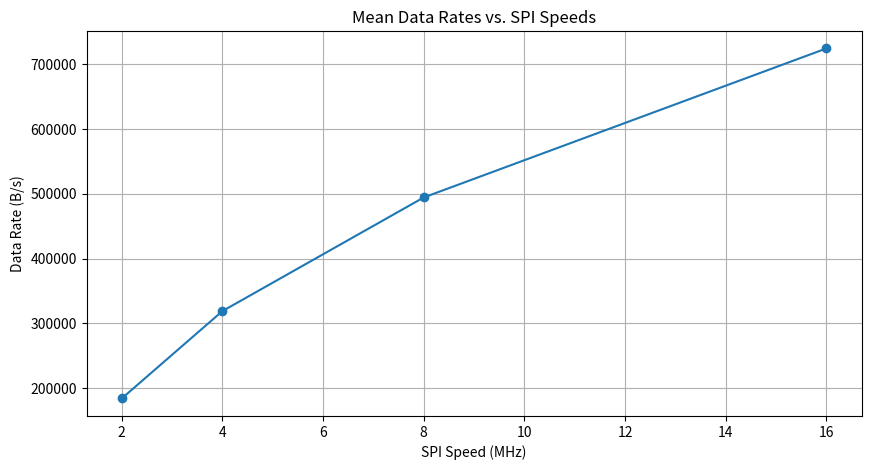
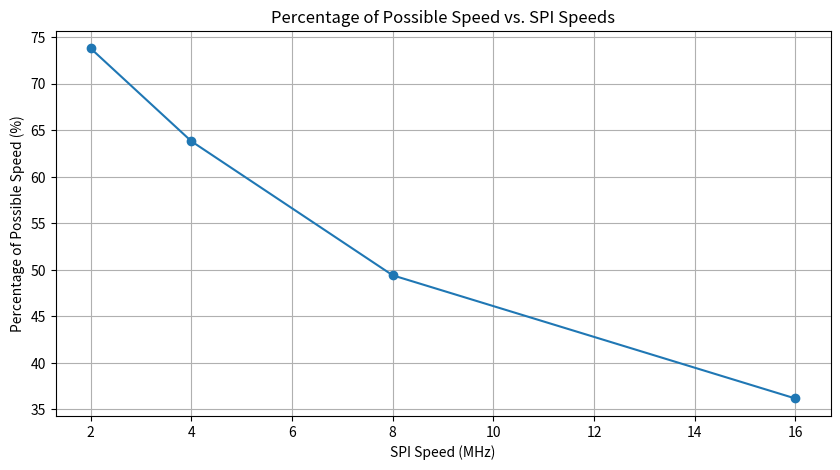
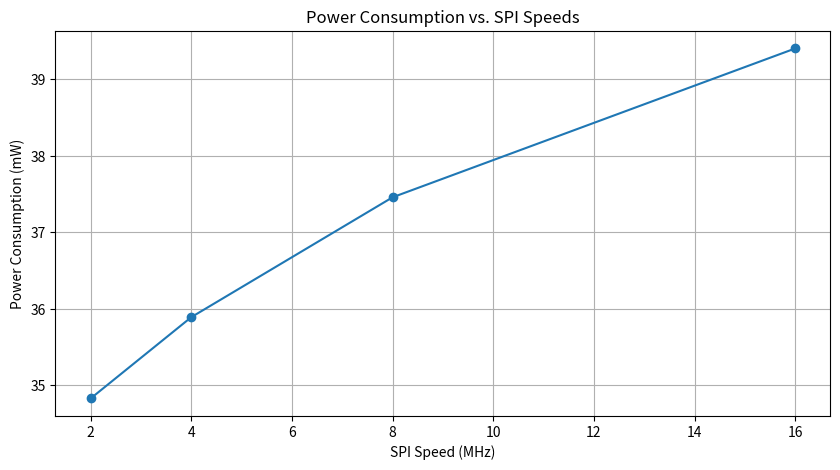
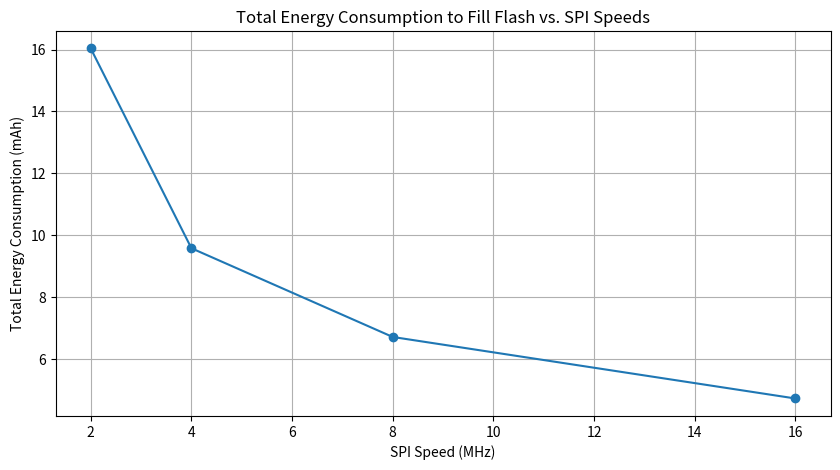

These charts were generated, in order, by the following Python code:
import matplotlib.pyplot as plt
import numpy as np

# Example data: mean data rates for different SPI speeds
spi_speeds = np.array([2, 4, 8, 16])  # MHz
data_rates = np.array([184422.42, 319014.16, 494071.19, 723596.40])  # B/s

# Hypothetical power consumption values for different SPI speeds (in milliwatts)
power_consumption = np.array([19.35*1.8, 19.94*1.8, 20.81*1.8, 21.89*1.8])  # mW

fill_times = np.array([ 49*60+43, 28*60+50, 19*60+22, 12*60+58])

# Calculate the total energy consumed in watt-hours
energy_wh = power_consumption * fill_times / 3600  # mWh
energy_mah = (energy_wh) / 1.8  # mAh


# Calculate the percentage of possible speed
max_speeds = spi_speeds * 1e6  # Convert MHz to Hz
percentages = 8 * (data_rates / max_speeds) * 100

# Plot 1: Mean Data Rates vs. SPI Speeds
plt.figure(figsize=(10, 5))
plt.plot(spi_speeds, data_rates, marker='o', linestyle='-')
plt.title('Mean Data Rates vs. SPI Speeds')
plt.xlabel('SPI Speed (MHz)')
plt.ylabel('Data Rate (B/s)')
plt.grid(True)
plt.show()

# Plot 2: Percentage of Possible Speed vs. SPI Speeds
plt.figure(figsize=(10, 5))
plt.plot(spi_speeds, percentages, marker='o', linestyle='-')
plt.title('Percentage of Possible Speed vs. SPI Speeds')
plt.xlabel('SPI Speed (MHz)')
plt.ylabel('Percentage of Possible Speed (%)')
plt.grid(True)
plt.show()

# Plot 3: Power Consumption vs. SPI Speeds
plt.figure(figsize=(10, 5))
plt.plot(spi_speeds, power_consumption, marker='o', linestyle='-')
plt.title('Power Consumption vs. SPI Speeds')
plt.xlabel('SPI Speed (MHz)')
plt.ylabel('Power Consumption (mW)')
plt.grid(True)
plt.show()


# Plot 4: Total Energy Consumption (mAh) vs. SPI Speeds
plt.figure(figsize=(10, 5))
plt.plot(spi_speeds, energy_mah, marker='o', linestyle='-')
plt.title('Total Energy Consumption to Fill Flash vs. SPI Speeds')
plt.xlabel('SPI Speed (MHz)')
plt.ylabel('Total Energy Consumption (mAh)')
plt.grid(True)
plt.show()